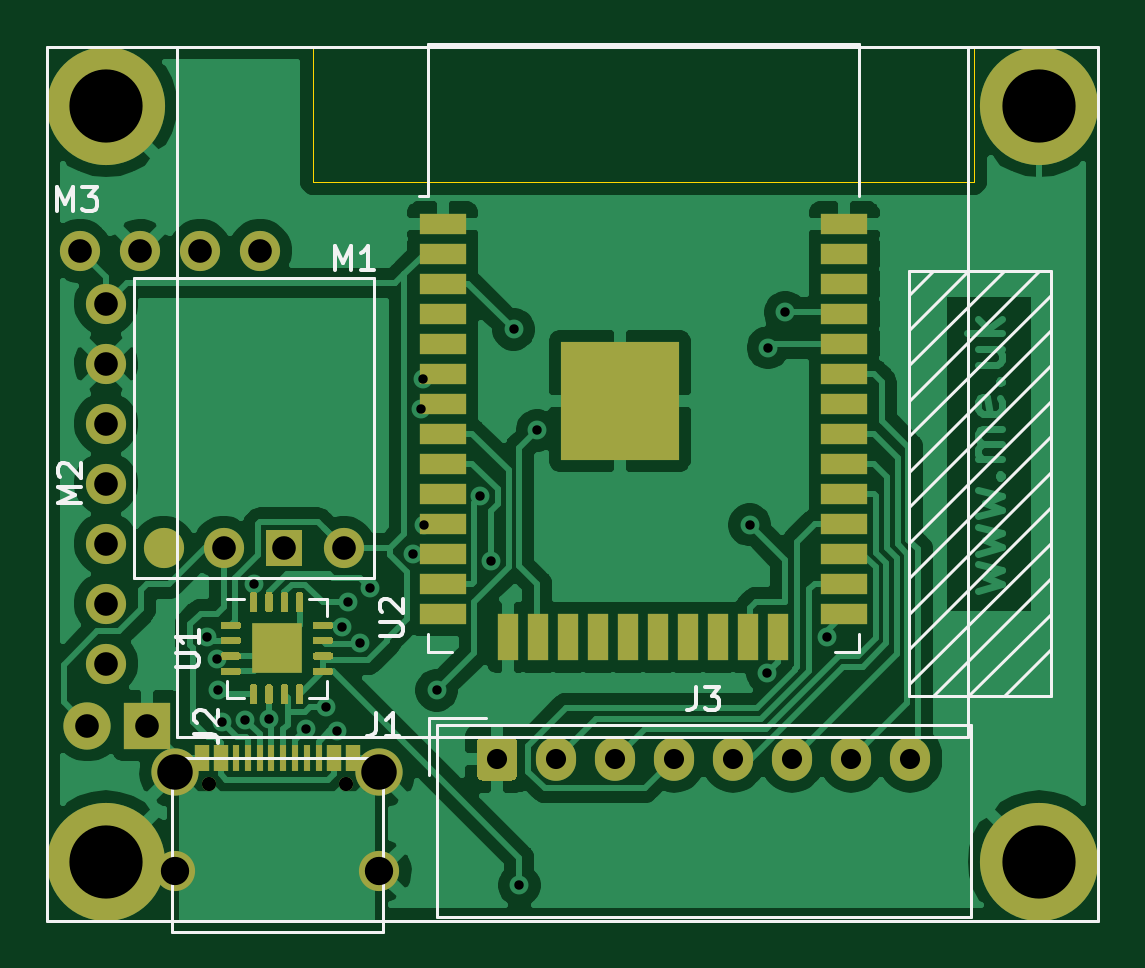
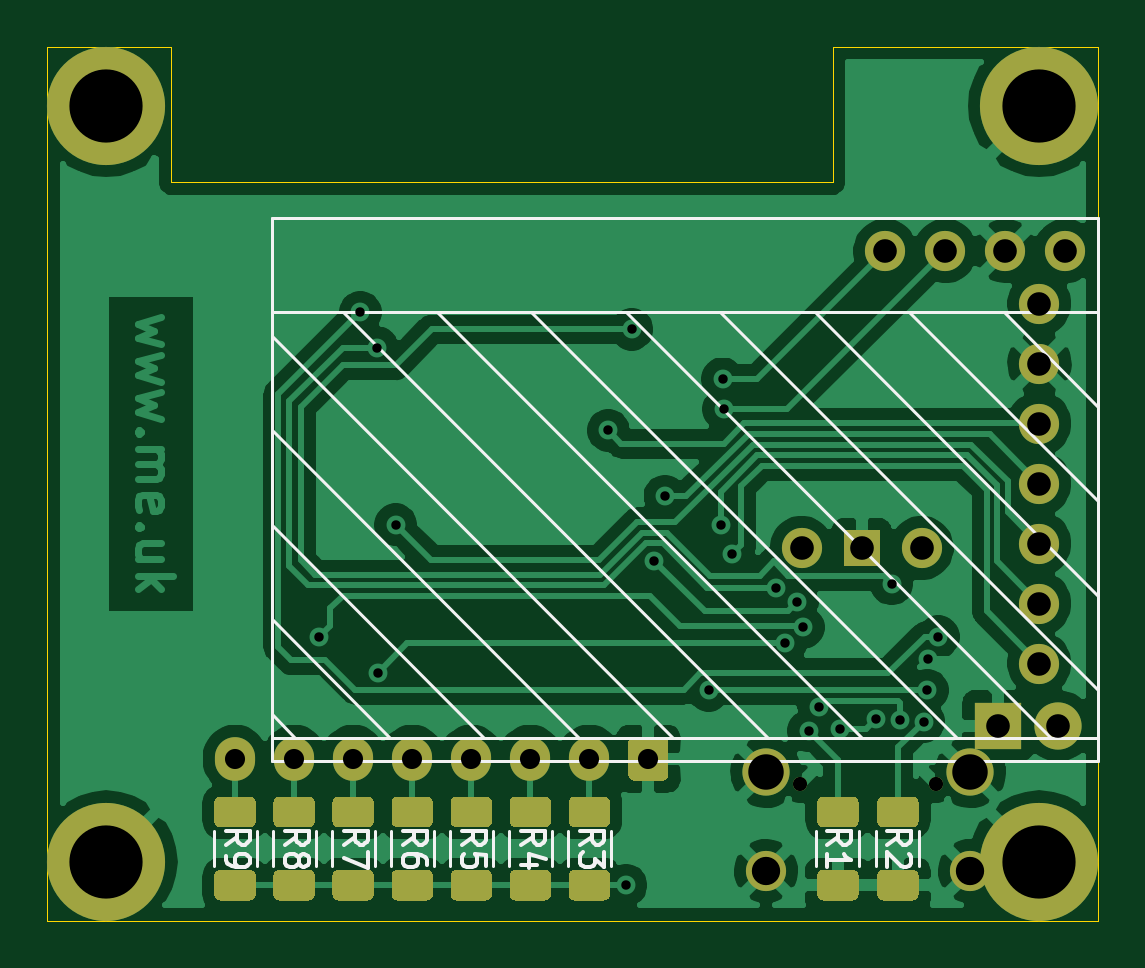
Circuit board: 11 layer files. Board 44.5 x 37.0 mm.
- bottom_copper: EnvMon-B_Cu.gbr (88808 bytes)
- bottom_mask: EnvMon-B_Mask.gbr (8149 bytes)
- paste: EnvMon-B_Paste.gbr (6688 bytes)
- bottom_silk: EnvMon-B_SilkS.gbr (8766 bytes)
- outline: EnvMon-Edge_Cuts.gbr (899 bytes)
- top_copper: EnvMon-F_Cu.gbr (94437 bytes)
- top_mask: EnvMon-F_Mask.gbr (8859 bytes)
- paste: EnvMon-F_Paste.gbr (8717 bytes)
- top_silk: EnvMon-F_SilkS.gbr (6721 bytes)
- drill: EnvMon-NPTH.drl (304 bytes)
- drill: EnvMon-PTH.drl (1388 bytes)

=== bottom_copper: EnvMon-B_Cu.gbr (88808 bytes, source omitted) ===
=== bottom_mask: EnvMon-B_Mask.gbr (8149 bytes, source omitted) ===
=== paste: EnvMon-B_Paste.gbr (6688 bytes, source omitted) ===
=== bottom_silk: EnvMon-B_SilkS.gbr (8766 bytes, source omitted) ===
=== outline: EnvMon-Edge_Cuts.gbr ===
%TF.GenerationSoftware,KiCad,Pcbnew,(5.1.9-0-10_14)*%
%TF.CreationDate,2021-03-10T14:45:40+00:00*%
%TF.ProjectId,EnvMon,456e764d-6f6e-42e6-9b69-6361645f7063,rev?*%
%TF.SameCoordinates,Original*%
%TF.FileFunction,Profile,NP*%
%FSLAX46Y46*%
G04 Gerber Fmt 4.6, Leading zero omitted, Abs format (unit mm)*
G04 Created by KiCad (PCBNEW (5.1.9-0-10_14)) date 2021-03-10 14:45:40*
%MOMM*%
%LPD*%
G01*
G04 APERTURE LIST*
%TA.AperFunction,Profile*%
%ADD10C,0.050000*%
%TD*%
G04 APERTURE END LIST*
D10*
X101250000Y-63000000D02*
X101250000Y-68750000D01*
X129250000Y-63000000D02*
X134500000Y-63000000D01*
X129250000Y-68750000D02*
X129250000Y-63000000D01*
X101250000Y-68750000D02*
X129250000Y-68750000D01*
X101250000Y-63000000D02*
X90000000Y-63000000D01*
X134500000Y-100000000D02*
X90000000Y-100000000D01*
X134500000Y-63000000D02*
X134500000Y-100000000D01*
X90000000Y-100000000D02*
X90000000Y-63000000D01*
M02*

=== top_copper: EnvMon-F_Cu.gbr (94437 bytes, source omitted) ===
=== top_mask: EnvMon-F_Mask.gbr (8859 bytes, source omitted) ===
=== paste: EnvMon-F_Paste.gbr (8717 bytes, source omitted) ===
=== top_silk: EnvMon-F_SilkS.gbr ===
%TF.GenerationSoftware,KiCad,Pcbnew,(5.1.9-0-10_14)*%
%TF.CreationDate,2021-03-10T14:45:40+00:00*%
%TF.ProjectId,EnvMon,456e764d-6f6e-42e6-9b69-6361645f7063,rev?*%
%TF.SameCoordinates,Original*%
%TF.FileFunction,Legend,Top*%
%TF.FilePolarity,Positive*%
%FSLAX46Y46*%
G04 Gerber Fmt 4.6, Leading zero omitted, Abs format (unit mm)*
G04 Created by KiCad (PCBNEW (5.1.9-0-10_14)) date 2021-03-10 14:45:40*
%MOMM*%
%LPD*%
G01*
G04 APERTURE LIST*
%ADD10C,0.120000*%
%ADD11C,0.150000*%
G04 APERTURE END LIST*
D10*
%TO.C,M2*%
X134500000Y-63000000D02*
X90000000Y-63000000D01*
X90000000Y-63000000D02*
X90000000Y-100000000D01*
X90000000Y-100000000D02*
X134500000Y-100000000D01*
X134500000Y-100000000D02*
X134500000Y-63000000D01*
X129000000Y-63000000D02*
X129000000Y-92210000D01*
X129000000Y-92210000D02*
X95500000Y-92210000D01*
X95500000Y-92210000D02*
X95500000Y-63000000D01*
X132500000Y-90500000D02*
X126500000Y-90500000D01*
X126500000Y-90500000D02*
X126500000Y-72500000D01*
X126500000Y-72500000D02*
X132500000Y-72500000D01*
X132500000Y-72500000D02*
X132500000Y-90500000D01*
X130500000Y-90500000D02*
X132500000Y-88500000D01*
X129000000Y-90500000D02*
X132500000Y-87000000D01*
X127500000Y-90500000D02*
X132500000Y-85500000D01*
X126500000Y-90000000D02*
X132500000Y-84000000D01*
X126500000Y-88500000D02*
X132500000Y-82500000D01*
X126500000Y-87000000D02*
X132500000Y-81000000D01*
X126500000Y-85500000D02*
X132500000Y-79500000D01*
X126500000Y-84000000D02*
X132500000Y-78000000D01*
X126500000Y-82500000D02*
X132500000Y-76500000D01*
X126500000Y-81000000D02*
X132500000Y-75000000D01*
X126500000Y-79500000D02*
X132500000Y-73500000D01*
X126500000Y-78000000D02*
X132000000Y-72500000D01*
X126500000Y-76500000D02*
X130500000Y-72500000D01*
X126500000Y-75000000D02*
X129000000Y-72500000D01*
X126500000Y-73500000D02*
X127500000Y-72500000D01*
%TO.C,U2*%
X106130000Y-87855000D02*
X106130000Y-88635000D01*
X106130000Y-88635000D02*
X107130000Y-88635000D01*
X124370000Y-87855000D02*
X124370000Y-88635000D01*
X124370000Y-88635000D02*
X123370000Y-88635000D01*
X106130000Y-62890000D02*
X124370000Y-62890000D01*
X124370000Y-62890000D02*
X124370000Y-69310000D01*
X106130000Y-62890000D02*
X106130000Y-69310000D01*
X106130000Y-69310000D02*
X105750000Y-69310000D01*
%TO.C,U1*%
X101110000Y-86365000D02*
X101835000Y-86365000D01*
X101835000Y-86365000D02*
X101835000Y-87090000D01*
X98340000Y-90585000D02*
X97615000Y-90585000D01*
X97615000Y-90585000D02*
X97615000Y-89860000D01*
X101110000Y-90585000D02*
X101835000Y-90585000D01*
X101835000Y-90585000D02*
X101835000Y-89860000D01*
X98340000Y-86365000D02*
X97615000Y-86365000D01*
%TO.C,M1*%
X103830000Y-85500000D02*
X93670000Y-85500000D01*
X103830000Y-72800000D02*
X103830000Y-85500000D01*
X93670000Y-72800000D02*
X103830000Y-72800000D01*
X93670000Y-85500000D02*
X93670000Y-72800000D01*
%TO.C,J3*%
X106190000Y-91440000D02*
X108600000Y-91440000D01*
X106190000Y-93850000D02*
X106190000Y-91440000D01*
X129110000Y-91740000D02*
X106490000Y-91740000D01*
X129110000Y-99860000D02*
X129110000Y-91740000D01*
X106490000Y-99860000D02*
X129110000Y-99860000D01*
X106490000Y-91740000D02*
X106490000Y-99860000D01*
%TO.C,J1*%
X95280000Y-100485000D02*
X95280000Y-93135000D01*
X95280000Y-93135000D02*
X104220000Y-93135000D01*
X104220000Y-93135000D02*
X104220000Y-100485000D01*
X95280000Y-100485000D02*
X104220000Y-100485000D01*
%TO.C,J2*%
D11*
X96242380Y-92083333D02*
X96956666Y-92083333D01*
X97099523Y-92130952D01*
X97194761Y-92226190D01*
X97242380Y-92369047D01*
X97242380Y-92464285D01*
X96337619Y-91654761D02*
X96290000Y-91607142D01*
X96242380Y-91511904D01*
X96242380Y-91273809D01*
X96290000Y-91178571D01*
X96337619Y-91130952D01*
X96432857Y-91083333D01*
X96528095Y-91083333D01*
X96670952Y-91130952D01*
X97242380Y-91702380D01*
X97242380Y-91083333D01*
%TO.C,M2*%
X91452380Y-82309523D02*
X90452380Y-82309523D01*
X91166666Y-81976190D01*
X90452380Y-81642857D01*
X91452380Y-81642857D01*
X90547619Y-81214285D02*
X90500000Y-81166666D01*
X90452380Y-81071428D01*
X90452380Y-80833333D01*
X90500000Y-80738095D01*
X90547619Y-80690476D01*
X90642857Y-80642857D01*
X90738095Y-80642857D01*
X90880952Y-80690476D01*
X91452380Y-81261904D01*
X91452380Y-80642857D01*
%TO.C,M3*%
X90440476Y-69952380D02*
X90440476Y-68952380D01*
X90773809Y-69666666D01*
X91107142Y-68952380D01*
X91107142Y-69952380D01*
X91488095Y-68952380D02*
X92107142Y-68952380D01*
X91773809Y-69333333D01*
X91916666Y-69333333D01*
X92011904Y-69380952D01*
X92059523Y-69428571D01*
X92107142Y-69523809D01*
X92107142Y-69761904D01*
X92059523Y-69857142D01*
X92011904Y-69904761D01*
X91916666Y-69952380D01*
X91630952Y-69952380D01*
X91535714Y-69904761D01*
X91488095Y-69857142D01*
%TO.C,U2*%
X104092380Y-87946904D02*
X104901904Y-87946904D01*
X104997142Y-87899285D01*
X105044761Y-87851666D01*
X105092380Y-87756428D01*
X105092380Y-87565952D01*
X105044761Y-87470714D01*
X104997142Y-87423095D01*
X104901904Y-87375476D01*
X104092380Y-87375476D01*
X104187619Y-86946904D02*
X104140000Y-86899285D01*
X104092380Y-86804047D01*
X104092380Y-86565952D01*
X104140000Y-86470714D01*
X104187619Y-86423095D01*
X104282857Y-86375476D01*
X104378095Y-86375476D01*
X104520952Y-86423095D01*
X105092380Y-86994523D01*
X105092380Y-86375476D01*
%TO.C,U1*%
X95452380Y-89261904D02*
X96261904Y-89261904D01*
X96357142Y-89214285D01*
X96404761Y-89166666D01*
X96452380Y-89071428D01*
X96452380Y-88880952D01*
X96404761Y-88785714D01*
X96357142Y-88738095D01*
X96261904Y-88690476D01*
X95452380Y-88690476D01*
X96452380Y-87690476D02*
X96452380Y-88261904D01*
X96452380Y-87976190D02*
X95452380Y-87976190D01*
X95595238Y-88071428D01*
X95690476Y-88166666D01*
X95738095Y-88261904D01*
%TO.C,M1*%
X102190476Y-72452380D02*
X102190476Y-71452380D01*
X102523809Y-72166666D01*
X102857142Y-71452380D01*
X102857142Y-72452380D01*
X103857142Y-72452380D02*
X103285714Y-72452380D01*
X103571428Y-72452380D02*
X103571428Y-71452380D01*
X103476190Y-71595238D01*
X103380952Y-71690476D01*
X103285714Y-71738095D01*
%TO.C,J3*%
X117466666Y-90102380D02*
X117466666Y-90816666D01*
X117419047Y-90959523D01*
X117323809Y-91054761D01*
X117180952Y-91102380D01*
X117085714Y-91102380D01*
X117847619Y-90102380D02*
X118466666Y-90102380D01*
X118133333Y-90483333D01*
X118276190Y-90483333D01*
X118371428Y-90530952D01*
X118419047Y-90578571D01*
X118466666Y-90673809D01*
X118466666Y-90911904D01*
X118419047Y-91007142D01*
X118371428Y-91054761D01*
X118276190Y-91102380D01*
X117990476Y-91102380D01*
X117895238Y-91054761D01*
X117847619Y-91007142D01*
%TO.C,J1*%
X103916666Y-91202380D02*
X103916666Y-91916666D01*
X103869047Y-92059523D01*
X103773809Y-92154761D01*
X103630952Y-92202380D01*
X103535714Y-92202380D01*
X104916666Y-92202380D02*
X104345238Y-92202380D01*
X104630952Y-92202380D02*
X104630952Y-91202380D01*
X104535714Y-91345238D01*
X104440476Y-91440476D01*
X104345238Y-91488095D01*
%TD*%
M02*

=== drill: EnvMon-NPTH.drl ===
M48
; DRILL file {KiCad (5.1.9-0-10_14)} date Wednesday, March 10, 2021 at 02:45:39 PM
; FORMAT={-:-/ absolute / inch / decimal}
; #@! TF.CreationDate,2021-03-10T14:45:39+00:00
; #@! TF.GenerationSoftware,Kicad,Pcbnew,(5.1.9-0-10_14)
; #@! TF.FileFunction,NonPlated,1,2,NPTH
FMAT,2
INCH
%
G90
G05
T0
M30

=== drill: EnvMon-PTH.drl ===
M48
; DRILL file {KiCad (5.1.9-0-10_14)} date Wednesday, March 10, 2021 at 02:45:39 PM
; FORMAT={-:-/ absolute / inch / decimal}
; #@! TF.CreationDate,2021-03-10T14:45:39+00:00
; #@! TF.GenerationSoftware,Kicad,Pcbnew,(5.1.9-0-10_14)
; #@! TF.FileFunction,Plated,1,2,PTH
FMAT,2
INCH
T1C0.0157
T2C0.0236
T3C0.0335
T4C0.0394
T5C0.0472
T6C0.0591
T7C0.1220
%
G90
G05
T1
X3.8105Y-3.4641
X3.8268Y-3.5014
X3.8287Y-3.5531
X3.8347Y-3.6054
X3.8739Y-3.6023
X3.8878Y-3.376
X3.9133Y-3.6003
X3.9744Y-3.6181
X4.0091Y-3.5817
X4.0265Y-3.6207
X4.0351Y-3.448
X4.0453Y-3.4055
X4.065Y-3.4744
X4.0809Y-3.3819
X4.154Y-3.3263
X4.1674Y-3.0843
X4.1696Y-3.0343
X4.1722Y-3.2781
X4.1929Y-3.5531
X4.2657Y-3.2297
X4.2835Y-3.337
X4.3209Y-2.9518
X4.3307Y-3.878
X4.3602Y-3.1201
X4.7146Y-3.2776
X4.7441Y-3.5236
X4.7451Y-2.9823
X4.7736Y-2.9232
X4.8425Y-3.4646
T2
X3.8134Y-3.7089
X4.0409Y-3.7089
T3
X4.2933Y-3.6673
X4.3917Y-3.6673
X4.4902Y-3.6673
X4.5886Y-3.6673
X4.687Y-3.6673
X4.7854Y-3.6673
X4.8839Y-3.6673
X4.9823Y-3.6673
T4
X3.5984Y-2.8209
X3.6106Y-3.6122
X3.6417Y-2.9087
X3.6417Y-3.0087
X3.6417Y-3.1087
X3.6417Y-3.2087
X3.6417Y-3.3087
X3.6417Y-3.4087
X3.6417Y-3.5087
X3.6984Y-2.8209
X3.7106Y-3.6122
X3.7984Y-2.8209
X3.8378Y-3.3161
X3.8984Y-2.8209
X3.9378Y-3.3161
X4.0378Y-3.3161
T5
X3.7569Y-3.8545
X4.0974Y-3.8545
T6
X3.7569Y-3.69
X4.0974Y-3.69
T7
X3.6417Y-2.5787
X3.6417Y-3.8386
X5.1969Y-2.5787
X5.1969Y-3.8386
T0
M30
